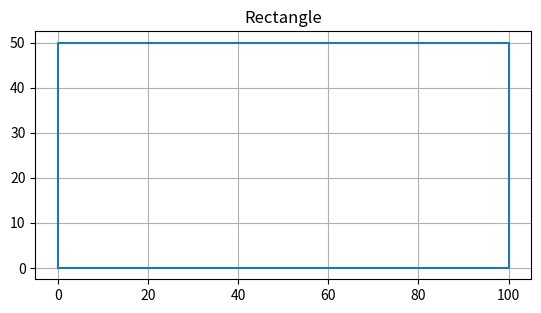

This chart was generated by the following Python code:

# Scan Converting Rectangle
import matplotlib.pyplot as plt

x = [0, 100, 100, 0, 0]
y = [0, 0, 50, 50, 0]

plt.plot(x, y)
plt.gca().set_aspect('equal', 'box')
plt.title("Rectangle")
plt.grid(True)
plt.show()
